Run: headless pygame with SDL's dummy video driver; simulated clock (each Clock.tick advances the game by its frame time, no real sleeping); random seed 0; keys injected as events and as key.get_pressed() state; mouse plan: one left click at the window centre at the start of phase 2, then a move to the lower-right quarter at the start of phase 3.
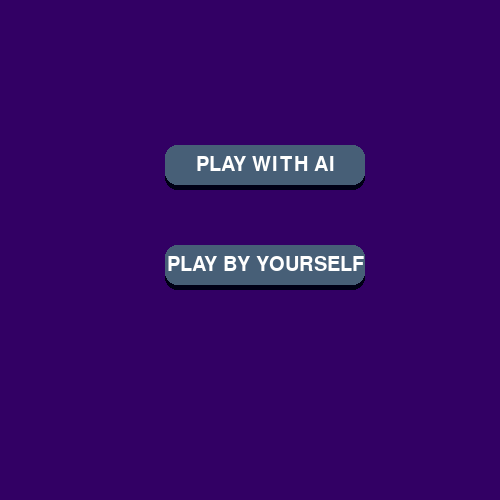
Frame 1 of 4 · flips 1–60 · no input
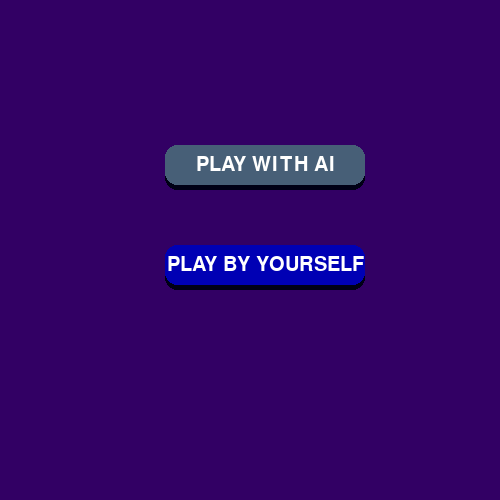
Frame 2 of 4 · flips 61–180 · clicked the window centre · tapped SPACE, RETURN · held RIGHT (→), D
Frame 3 of 4 · flips 181–300 · moved the mouse to the lower-right quarter · held DOWN (↓), S · screen same as frame 1, image omitted
Frame 4 of 4 · flips 301–420 · held LEFT (←), A, UP (↑), W · screen unchanged from frame 3, image omitted

The pygame program that drew these frames:

import pygame
import sys


class Button:
    def __init__(self, text, width, height, pos, elevation):
        # Core attributes
        self.pressed = False
        self.elevation = elevation
        self.dynamic_elecation = elevation
        self.original_y_pos = pos[1]

        # top rectangle
        self.top_rect = pygame.Rect(pos, (width, height))
        self.top_color = 8

        # bottom rectangle
        self.bottom_rect = pygame.Rect(pos, (width, height))
        self.bottom_color = 21
        # text
        self.text_surf = gui_font.render(text, True, '#FFFFFF')
        self.text_rect = self.text_surf.get_rect(center=self.top_rect.center)

    def draw(self):
        # elevation logic
        self.top_rect.y = self.original_y_pos - self.dynamic_elecation
        self.text_rect.center = self.top_rect.center

        self.bottom_rect.midtop = self.top_rect.midtop
        self.bottom_rect.height = self.top_rect.height + self.dynamic_elecation

        pygame.draw.rect(screen, self.bottom_color,
                         self.bottom_rect, border_radius=12)
        pygame.draw.rect(screen, self.top_color,
                         self.top_rect, border_radius=12)
        screen.blit(self.text_surf, self.text_rect)
        self.check_click()

    def check_click(self):
        mouse_pos = pygame.mouse.get_pos()
        if self.top_rect.collidepoint(mouse_pos):
            self.top_color = 180
            if pygame.mouse.get_pressed()[0]:
                self.dynamic_elecation = 0
                self.pressed = True
            else:
                self.dynamic_elecation = self.elevation
                if self.pressed == True:
                    print('click')
                    self.pressed = False
        else:
            self.dynamic_elecation = self.elevation
            self.top_color = '#475F77'


pygame.init()
screen = pygame.display.set_mode((500, 500))
pygame.display.set_caption('WORDLE')
# clock = pygame.time.Clock()
gui_font = pygame.font.Font(None, 30)

button1 = Button('PLAY BY YOURSELF', 200, 40, (165, 250), 5)
b2 = Button('PLAY WITH AI', 200, 40, (165, 150), 5)


while True:

    screen.fill((50, 0, 100))

    for event in pygame.event.get():
        if event.type == pygame.QUIT:
            pygame.quit()
            sys.exit()

    button1.draw()
    b2.draw()

    pygame.display.update()
    # clock.tick(60)
